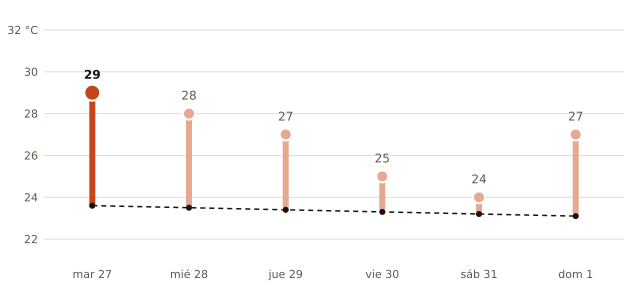

The file beside this chart, header and first rows:
fecha, máxima_prevista_C, máxima_normal_1991_2020_C
2026-10-27, 29, 23.6
2026-10-28, 28, 23.5
2026-10-29, 27, 23.4
2026-10-30, 25, 23.3
2026-10-31, 24, 23.2
2026-11-01, 27, 23.1
